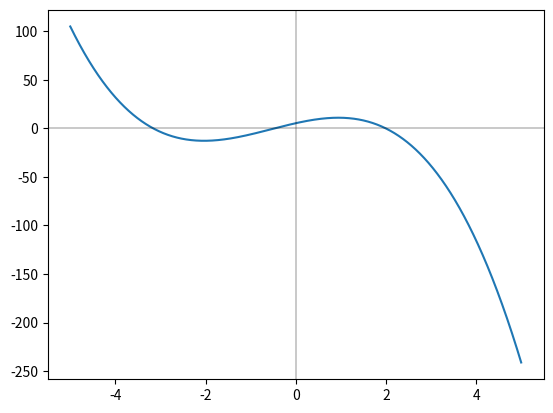

Write Python code to recreate this figure. (Note: this script raises an exception after producing the figure.)
import numpy as np
import matplotlib.pyplot as plt


def bisection_method_detailed(a, b, e):  # Выводит значения для таблицы
    while abs(a - b) > e:
        print(a)
        print(b)
        c = (a + b) / 2
        print(c)
        print(y(a))
        print(y(b))
        print(y(c))
        print(abs(a - b))
        print("Следующий шаг")
        if y(c) == 0:
            return c
        if y(a) * y(c) < 0:
            b = c
        else:
            a = c
    return c


def newton_method_detailed(x0, e):
    xn = x0 - y(x0) / dy(x0)
    print(x0)
    print(y(x0))
    print(dy(x0))
    print(xn)
    print(abs(x0 - xn))
    print("NEXT")
    while abs(x0 - xn) > e:
        x0 = xn
        xn = x0 - y(x0) / dy(x0)
        print(x0)
        print(y(x0))
        print(dy(x0))
        print(xn)
        print(abs(x0 - xn))
        print("NEXT")
    return xn


def y(x):
    return -1.8 * x ** 3 - 2.94 * x ** 2 + 10.37 * x + 5.38


def dy(x):
    return -1.8 * 3 * x ** 2 - 2.94 * 2 * x + 10.37


def bisection_method(a, b, e):
    n = 0
    while True:
        c = (a + b) / 2
        n = n+1
        if y(c) == 0:
            return "Найденный корень = " + str(
                c) + ", число итераций = " + str(n) + ", значение функции в найденном корне = " + str(y(c))
        if y(a) * y(c) < 0:
            b = c
        else:
            a = c
        if abs(a - b) <= e:
            return "Найденный корень = " + \
                   str(c) + ", число итераций = " + str(n) + ", значение функции в найденном корне = " + str(y(c))


def newton_method(x0, e):
    n = 1
    xn = x0 - y(x0) / dy(x0)
    while abs(x0 - xn) > e or y(xn) > e:
        x0 = xn
        xn = x0 - y(x0) / dy(x0)
        n = n+1
    return "Найденный корень = " + \
           str(xn) + ", число итераций = " + str(n) + ", значение функции в найденном корне = " + str(y(xn))


x = np.arange(-5, 5, step = 0.001)
plt.plot(x, y(x))
plt.axhline(0, color='black', linewidth=0.3)
plt.axvline(0, color='black', linewidth=0.3)
plt.savefig("Graph.png")

while True:
    print("Введите 1 для метода половинного деления, 2 для метода ньютона или exit для выхода")
    choice = input()
    if choice == "exit":
        break
    print("Введите 1 для ввода из консоли или 2 для ввода из файла")
    inp = input()
    print("Введите 1 для вывода в консоль или 2 для вывода в файл")
    outp = input()
    if choice == str(1):
        if inp == str("1"):
            print("Введите начало интервала")
            result = False
            while not result:
                try:
                    a = float(input())
                except ValueError:
                    print("Вы ввели не число")
                else:
                    result = True
            print("Введите конец интервала")
            result = False
            while not result:
                try:
                    b = float(input())
                except ValueError:
                    print("Вы ввели не число")
                else:
                    result = True
            print("Введите точность вычислений")
            result = False
            while not result:
                try:
                    e = float(input())
                except ValueError:
                    print("Вы ввели не число")
                else:
                    result = True
            if y(a)*y(b) < 0:
                if outp == str(1):
                    print(bisection_method(a, b, e))
                if outp == str(2):
                    print("Введите путь к файлу для вывода")
                    try:
                        with open(input(), 'w') as f:
                            f.write(bisection_method(a, b, e))
                    except OSError:
                        print("Некорректный путь к файлу")
                    else:
                        result = True
            else:
                print("Некорректный интервал!")

        if inp == "2":
            result = False
            while not result:
                print("Введите путь к файлу для ввода")
                try:
                    with open(input(), 'r') as f:
                        string = [float(v) for v in f.read().split(' ')]
                except OSError:
                    print("Некорректный путь к файлу")
                else:
                    result = True
            if y(string[0])*y(string[1]) < 0:
                if outp == str(1):
                    print(bisection_method(string[0], string[1], string[2]))
                if outp == str(2):
                    print("Введите путь к файлу для вывода")
                    try:
                        with open(input(), 'w') as f:
                            f.write(bisection_method(string[0], string[1], string[2]))
                    except OSError:
                        print("Некорректный путь к файлу")
                    else:
                        result = True
            else:
                print("Некорректный интервал!")

    if choice == str(2):
        if inp == str(1):
            print("Введите начальное приближение")
            result = False
            while not result:
                try:
                    x0 = float(input())
                except ValueError:
                    print("Вы ввели не число")
                else:
                    result = True
            print("Введите точность вычислений")
            result = False
            while not result:
                try:
                    e = float(input())
                except ValueError:
                    print("Вы ввели не число")
                else:
                    result = True
            if outp == str(1):
                print(newton_method(x0, e))
            if outp == str(2):
                print("Введите путь к файлу для вывода")
                try:
                    with open(input(), 'w') as f:
                        f.write(newton_method(x0, e))
                except OSError:
                    print("Некорректный путь к файлу")
                else:
                    result = True
        if inp == str(2):
            result = False
            while not result:
                print("Введите путь к файлу для ввода")
                try:
                    with open(input(), 'r') as f:
                        string = [float(v) for v in f.read().split(' ')]
                except OSError:
                    print("Некорректный путь к файлу")
                else:
                    result = True
            if outp == str(1):
                print(newton_method(string[0], string[1]))
            if outp == str(2):
                print("Введите путь к файлу для вывода")
                try:
                    with open(input(), 'w') as f:
                        f.write(newton_method(string[0], string[1]))
                except OSError:
                    print("Некорректный путь к файлу")
                else:
                    result = True

# 1.4 -- 2.4
# -1.0 -- 0
# -4 -- -2.6

# x1 = bisection_method_detailed(1.4,2.4,10**-2)
# print(x1)
# print('--------------')
# x1 = newton_method_detailed(-3.6,10**-2)
# print(x1)
# print('--------------')
# x1 = bisection_method(1.4, 2.4, 10 ** -6)
# x2 = bisection_method(-1.0, 0, 10 ** -6)
# x3 = bisection_method(-3.6, -2.6, 10 ** -6)
# print(str(x1) + ", " + str(x2) + ", " + str(x3))
# x1 = newton_method(1.1, 10 ** -6)
# x2 = newton_method(-0.8, 10 ** -6)
# x3 = newton_method(-3.6, 10 ** -6)
# print(str(x1) + ", " + str(x2) + ", " + str(x3))
